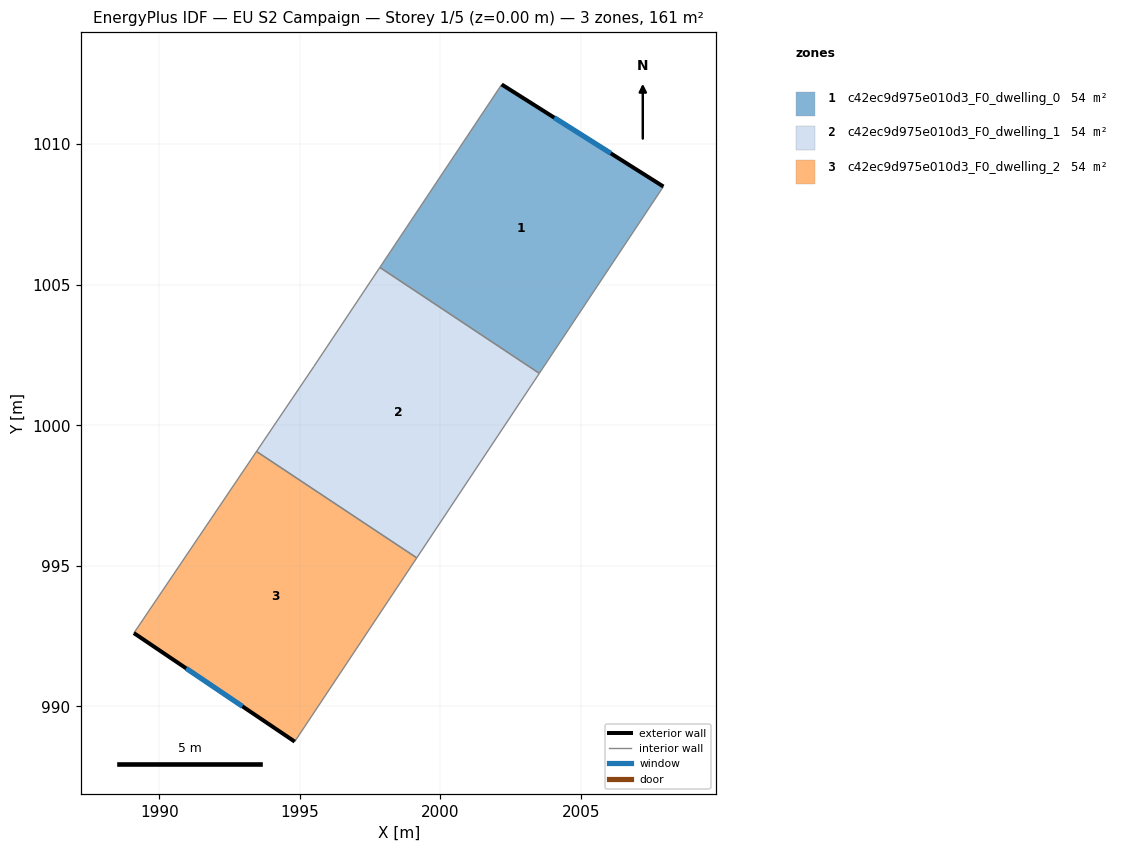
=== STOREY PLAN SPEC (per zone: floor XY polygon, exterior-wall plan segments, windows/doors) ===
zone 1: c42ec9d975e010d3_F0_dwelling_0  (53.7 m²)
  floor: (2007.93, 1008.49) (2003.52, 1001.85) (1997.84, 1005.61) (2002.18, 1012.12)
  exterior wall: (2007.93, 1008.49) – (2002.18, 1012.12)  [6.8 m]
    window: (2006.06, 1009.67) – (2004.05, 1010.94)  [2.5 m²]
  interior walls: 3
zone 2: c42ec9d975e010d3_F0_dwelling_1  (53.7 m²)
  floor: (2003.52, 1001.85) (1999.16, 995.28) (1993.46, 999.07) (1995.50, 1002.09) (1997.84, 1005.61)
  interior walls: 5
zone 3: c42ec9d975e010d3_F0_dwelling_2  (53.7 m²)
  floor: (1999.16, 995.28) (1994.82, 988.75) (1989.10, 992.61) (1993.46, 999.07)
  exterior wall: (1989.10, 992.61) – (1994.82, 988.75)  [6.9 m]
    window: (1990.96, 991.35) – (1992.96, 990.01)  [2.5 m²]
  interior walls: 3

=== DERIVED (storey summary) ===
Building: EU S2 Campaign
Storey: 1 of 5  (floor level z = 0.00 m)
Storey gross floor area: 161.2 m²
Zones on this storey: 3
  - c42ec9d975e010d3_F0_dwelling_0: floor 53.7 m²; exterior wall 6.8 m (20.4 m²); 1 window(s) 2.5 m²; WWR 12.2%
  - c42ec9d975e010d3_F0_dwelling_1: floor 53.7 m²
  - c42ec9d975e010d3_F0_dwelling_2: floor 53.7 m²; exterior wall 6.9 m (20.7 m²); 1 window(s) 2.5 m²; WWR 12.2%
Zone adjacency (shared interzone walls):
  - c42ec9d975e010d3_F0_dwelling_0 ↔ c42ec9d975e010d3_F0_dwelling_1
  - c42ec9d975e010d3_F0_dwelling_1 ↔ c42ec9d975e010d3_F0_dwelling_2